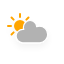
t = 0.00 s
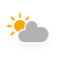
t = 1.13 s
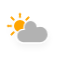
t = 3.38 s
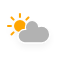
t = 4.50 s
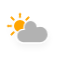
t = 5.63 s
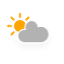
t = 7.88 s

The animated SVG that drew these frames (rendered in a browser with its animation timeline set to each time). Animation: 3 CSS @keyframes rules; one cycle of 9.00 s, repeats indefinitely.

<svg xmlns="http://www.w3.org/2000/svg" xmlns:xlink="http://www.w3.org/1999/xlink" version="1.1" width="64" height="64" viewbox="0 0 64 64">
    <defs fill="#000000">
        <filter id="blur" width="200%" height="200%" fill="#000000">
            <feGaussianBlur in="SourceAlpha" stdDeviation="3" fill="#000000"/>
            <feOffset dx="0" dy="4" result="offsetblur" fill="#000000"/>
            <feComponentTransfer fill="#000000">
                <feFuncA type="linear" slope="0.05" fill="#000000"/>
            </feComponentTransfer>
            <feMerge fill="#000000"> 
                <feMergeNode fill="#000000"/>
                <feMergeNode in="SourceGraphic" fill="#000000"/> 
            </feMerge>
        </filter>
        <style type="text/css"><![CDATA[
/*
** CLOUDS
*/
@keyframes am-weather-cloud-2 {
  0% {
    -webkit-transform: translate(0px,0px);
       -moz-transform: translate(0px,0px);
        -ms-transform: translate(0px,0px);
            transform: translate(0px,0px);
  }

  50% {
    -webkit-transform: translate(2px,0px);
       -moz-transform: translate(2px,0px);
        -ms-transform: translate(2px,0px);
            transform: translate(2px,0px);
  }

  100% {
    -webkit-transform: translate(0px,0px);
       -moz-transform: translate(0px,0px);
        -ms-transform: translate(0px,0px);
            transform: translate(0px,0px);
  }
}

.am-weather-cloud-2 {
  -webkit-animation-name: am-weather-cloud-2;
     -moz-animation-name: am-weather-cloud-2;
          animation-name: am-weather-cloud-2;
  -webkit-animation-duration: 3s;
     -moz-animation-duration: 3s;
          animation-duration: 3s;
  -webkit-animation-timing-function: linear;
     -moz-animation-timing-function: linear;
          animation-timing-function: linear;
  -webkit-animation-iteration-count: infinite;
     -moz-animation-iteration-count: infinite;
          animation-iteration-count: infinite;
}

/*
** SUN
*/
@keyframes am-weather-sun {
  0% {
    -webkit-transform: rotate(0deg);
       -moz-transform: rotate(0deg);
        -ms-transform: rotate(0deg);
            transform: rotate(0deg);
  }

  100% {
    -webkit-transform: rotate(360deg);
       -moz-transform: rotate(360deg);
        -ms-transform: rotate(360deg);
            transform: rotate(360deg);
  }
}

.am-weather-sun {
  -webkit-animation-name: am-weather-sun;
     -moz-animation-name: am-weather-sun;
      -ms-animation-name: am-weather-sun;
          animation-name: am-weather-sun;
  -webkit-animation-duration: 9s;
     -moz-animation-duration: 9s;
      -ms-animation-duration: 9s;
          animation-duration: 9s;
  -webkit-animation-timing-function: linear;
     -moz-animation-timing-function: linear;
      -ms-animation-timing-function: linear;
          animation-timing-function: linear;
  -webkit-animation-iteration-count: infinite;
     -moz-animation-iteration-count: infinite;
      -ms-animation-iteration-count: infinite;
          animation-iteration-count: infinite;
}

@keyframes am-weather-sun-shiny {
  0% {
    stroke-dasharray: 3px 10px;
    stroke-dashoffset: 0px;
  }

  50% {
    stroke-dasharray: 0.1px 10px;
    stroke-dashoffset: -1px;
  }

  100% {
    stroke-dasharray: 3px 10px;
    stroke-dashoffset: 0px;
  }
}

.am-weather-sun-shiny line {
  -webkit-animation-name: am-weather-sun-shiny;
     -moz-animation-name: am-weather-sun-shiny;
      -ms-animation-name: am-weather-sun-shiny;
          animation-name: am-weather-sun-shiny;
  -webkit-animation-duration: 2s;
     -moz-animation-duration: 2s;
      -ms-animation-duration: 2s;
          animation-duration: 2s;
  -webkit-animation-timing-function: linear;
     -moz-animation-timing-function: linear;
      -ms-animation-timing-function: linear;
          animation-timing-function: linear;
  -webkit-animation-iteration-count: infinite;
     -moz-animation-iteration-count: infinite;
      -ms-animation-iteration-count: infinite;
          animation-iteration-count: infinite;
}
        ]]></style>
    </defs>
    <g filter="url(#blur)" id="cloudy-day-1">
        <g transform="translate(20,10)">
            <g transform="translate(0,16)">
                <g class="am-weather-sun">
                    <g>
                        <line fill="none" stroke="orange" stroke-linecap="round" stroke-width="2" transform="translate(0,9)" x1="0" x2="0" y1="0" y2="3"/>
                    </g>
                    <g transform="rotate(45)">
                        <line fill="none" stroke="orange" stroke-linecap="round" stroke-width="2" transform="translate(0,9)" x1="0" x2="0" y1="0" y2="3"/>
                    </g>
                    <g transform="rotate(90)">
                        <line fill="none" stroke="orange" stroke-linecap="round" stroke-width="2" transform="translate(0,9)" x1="0" x2="0" y1="0" y2="3"/>
                    </g>
                    <g transform="rotate(135)">
                        <line fill="none" stroke="orange" stroke-linecap="round" stroke-width="2" transform="translate(0,9)" x1="0" x2="0" y1="0" y2="3"/>
                    </g>
                    <g transform="rotate(180)">
                        <line fill="none" stroke="orange" stroke-linecap="round" stroke-width="2" transform="translate(0,9)" x1="0" x2="0" y1="0" y2="3"/>
                    </g>
                    <g transform="rotate(225)">
                        <line fill="none" stroke="orange" stroke-linecap="round" stroke-width="2" transform="translate(0,9)" x1="0" x2="0" y1="0" y2="3"/>
                    </g>
                    <g transform="rotate(270)">
                        <line fill="none" stroke="orange" stroke-linecap="round" stroke-width="2" transform="translate(0,9)" x1="0" x2="0" y1="0" y2="3"/>
                    </g>
                    <g transform="rotate(315)">
                        <line fill="none" stroke="orange" stroke-linecap="round" stroke-width="2" transform="translate(0,9)" x1="0" x2="0" y1="0" y2="3"/>
                    </g>
                </g>
                <circle cx="0" cy="0" fill="orange" r="5" stroke="orange" stroke-width="2"/>
            </g>
            <g class="am-weather-cloud-2">
                <path d="M47.7,35.4c0-4.6-3.7-8.2-8.2-8.2c-1,0-1.9,0.2-2.8,0.5c-0.3-3.4-3.1-6.2-6.6-6.2c-3.7,0-6.7,3-6.7,6.7c0,0.8,0.2,1.6,0.4,2.3    c-0.3-0.1-0.7-0.1-1-0.1c-3.7,0-6.7,3-6.7,6.7c0,3.6,2.9,6.6,6.5,6.7l17.2,0C44.2,43.3,47.7,39.8,47.7,35.4z" fill="#b2b2b2" stroke="white" stroke-linejoin="round" stroke-width="1.2" transform="translate(-20,-11)"/>
            </g>
        </g>
    </g>
</svg>